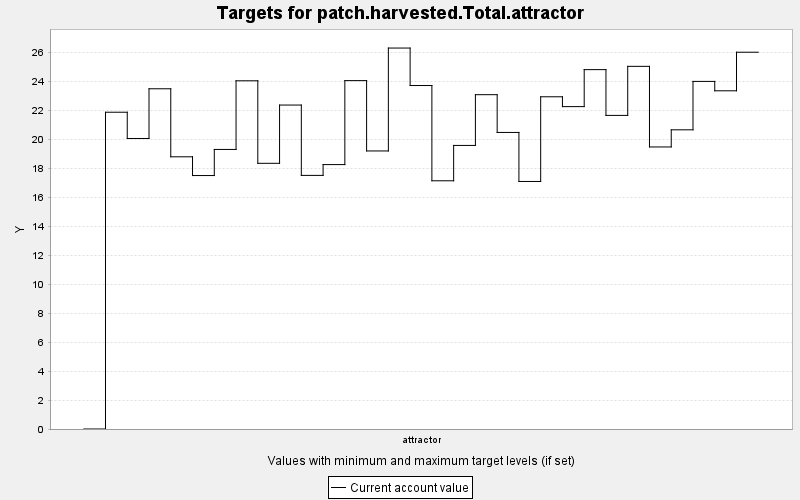

The data file committed next to this chart (first rows):
TARGET, PERIOD, YEAR, PERIODWIDTH, MINIMUM, MAXIMUM, MINWEIGHT, MAXWEIGHT, CURRENT, SUMMARY
patch.harvested.Total.attractor, 0, 0, 10.0, 0.0, 9999999, 1.0, 1.0, 0.0, 0.0
patch.harvested.Total.attractor, 1, 10, 10.0, 0.0, 9999999, 1.0, 1.0, 21.87, 0.0
patch.harvested.Total.attractor, 2, 20, 10.0, 0.0, 9999999, 1.0, 1.0, 20.05, 0.0
patch.harvested.Total.attractor, 3, 30, 10.0, 0.0, 9999999, 1.0, 1.0, 23.48, 0.0
patch.harvested.Total.attractor, 4, 40, 10.0, 0.0, 9999999, 1.0, 1.0, 18.79, 0.0
patch.harvested.Total.attractor, 5, 50, 10.0, 0.0, 9999999, 1.0, 1.0, 17.49, 0.0
patch.harvested.Total.attractor, 6, 60, 10.0, 0.0, 9999999, 1.0, 1.0, 19.3, 0.0
patch.harvested.Total.attractor, 7, 70, 10.0, 0.0, 9999999, 1.0, 1.0, 24.03, 0.0
patch.harvested.Total.attractor, 8, 80, 10.0, 0.0, 9999999, 1.0, 1.0, 18.34, 0.0
patch.harvested.Total.attractor, 9, 90, 10.0, 0.0, 9999999, 1.0, 1.0, 22.36, 0.0
patch.harvested.Total.attractor, 10, 100, 10.0, 0.0, 9999999, 1.0, 1.0, 17.51, 0.0
patch.harvested.Total.attractor, 11, 110, 10.0, 0.0, 9999999, 1.0, 1.0, 18.25, 0.0
patch.harvested.Total.attractor, 12, 120, 10.0, 0.0, 9999999, 1.0, 1.0, 24.05, 0.0
patch.harvested.Total.attractor, 13, 130, 10.0, 0.0, 9999999, 1.0, 1.0, 19.19, 0.0
patch.harvested.Total.attractor, 14, 140, 10.0, 0.0, 9999999, 1.0, 1.0, 26.3, 0.0
patch.harvested.Total.attractor, 15, 150, 10.0, 0.0, 9999999, 1.0, 1.0, 23.71, 0.0
patch.harvested.Total.attractor, 16, 160, 10.0, 0.0, 9999999, 1.0, 1.0, 17.13, 0.0
patch.harvested.Total.attractor, 17, 170, 10.0, 0.0, 9999999, 1.0, 1.0, 19.57, 0.0
patch.harvested.Total.attractor, 18, 180, 10.0, 0.0, 9999999, 1.0, 1.0, 23.08, 0.0
patch.harvested.Total.attractor, 19, 190, 10.0, 0.0, 9999999, 1.0, 1.0, 20.47, 0.0
patch.harvested.Total.attractor, 20, 200, 10.0, 0.0, 9999999, 1.0, 1.0, 17.09, 0.0
patch.harvested.Total.attractor, 21, 210, 10.0, 0.0, 9999999, 1.0, 1.0, 22.93, 0.0
patch.harvested.Total.attractor, 22, 220, 10.0, 0.0, 9999999, 1.0, 1.0, 22.25, 0.0
patch.harvested.Total.attractor, 23, 230, 10.0, 0.0, 9999999, 1.0, 1.0, 24.81, 0.0
patch.harvested.Total.attractor, 24, 240, 10.0, 0.0, 9999999, 1.0, 1.0, 21.65, 0.0
patch.harvested.Total.attractor, 25, 250, 10.0, 0.0, 9999999, 1.0, 1.0, 25.03, 0.0
patch.harvested.Total.attractor, 26, 260, 10.0, 0.0, 9999999, 1.0, 1.0, 19.47, 0.0
patch.harvested.Total.attractor, 27, 270, 10.0, 0.0, 9999999, 1.0, 1.0, 20.65, 0.0
patch.harvested.Total.attractor, 28, 280, 10.0, 0.0, 9999999, 1.0, 1.0, 23.99, 0.0
patch.harvested.Total.attractor, 29, 290, 10.0, 0.0, 9999999, 1.0, 1.0, 23.34, 0.0
patch.harvested.Total.attractor, 30, 300, 10.0, 0.0, 9999999, 1.0, 1.0, 26.01, 0.0
